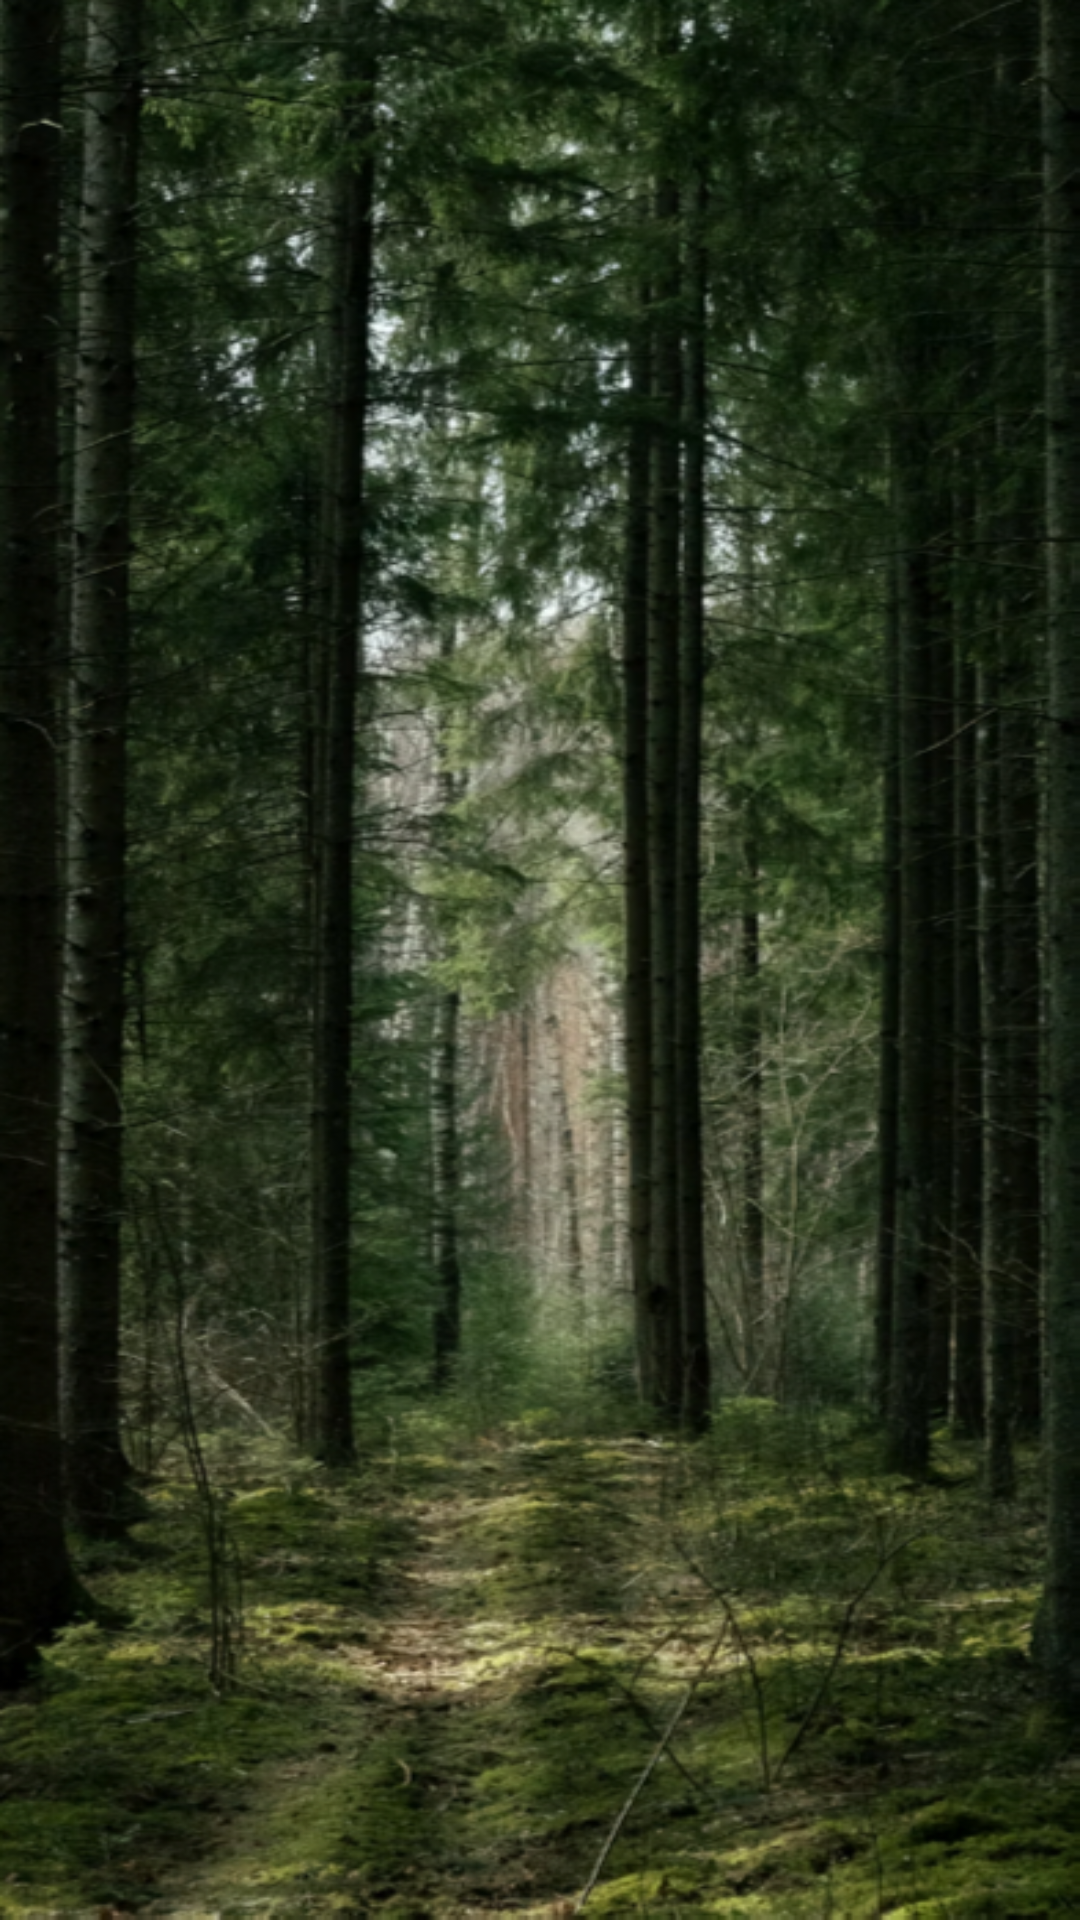

Produce the Android XML layout that renders to this screen, including the resource entries it uses.
<!-- AndroidManifest.xml: application theme Theme.Pillmate -->
<!-- res/layout/activity_launcher.xml -->
<?xml version="1.0" encoding="utf-8"?>
<FrameLayout xmlns:android="http://schemas.android.com/apk/res/android"
    android:id="@+id/launcherRoot"
    android:layout_width="match_parent"
    android:layout_height="match_parent"
    android:background="@drawable/background" />
<!-- resources referenced by this layout -->
<resources>
  <!-- drawable background: png bitmap (drawable, 856434 bytes) -->
  <style name="Theme.Pillmate" parent="Theme.MaterialComponents.Light.NoActionBar">
          
          <item name="colorPrimary">@color/primary_green</item>
          <item name="colorPrimaryVariant">@color/primary_dark</item>
          <item name="colorOnPrimary">@color/white</item>
          
          <item name="colorSecondary">@color/accent_teal</item>
          <item name="colorSecondaryVariant">@color/accent_teal</item>
          <item name="colorOnSecondary">@color/black</item>
          
          <item name="android:statusBarColor">?attr/colorPrimaryVariant</item>
      </style>
  <color name="primary_green">#2ECC71</color>
  <color name="primary_dark">#1B2631</color>
  <color name="white">#FFFFFFFF</color>
  <color name="accent_teal">#1ABC9C</color>
  <color name="black">#FF000000</color>
</resources>
